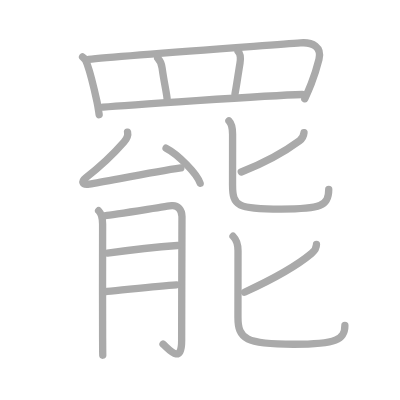
t = 0.00 s
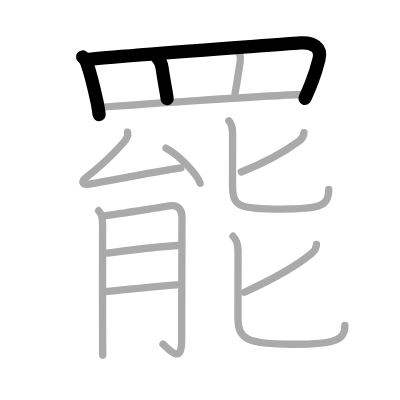
t = 3.00 s
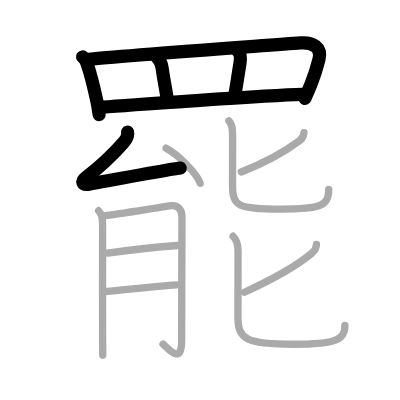
t = 6.00 s
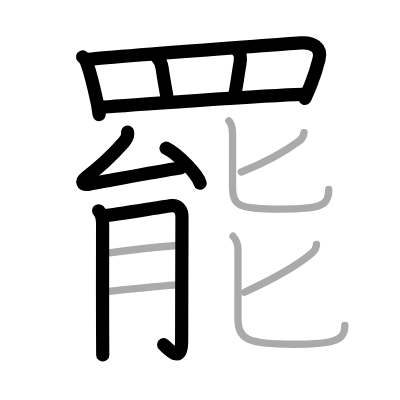
t = 9.00 s
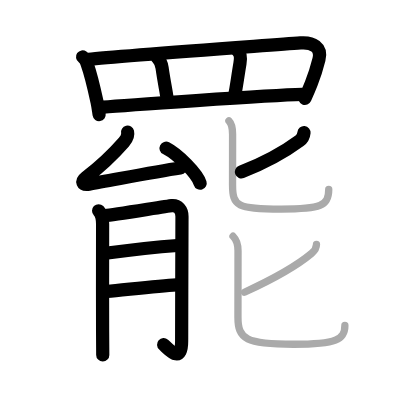
t = 12.00 s
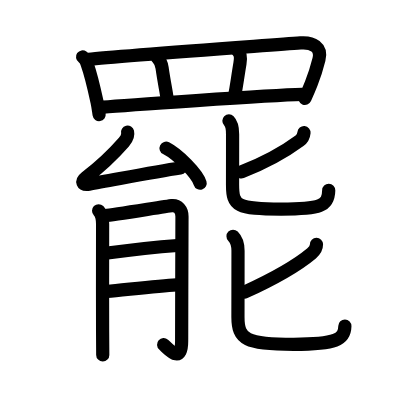
t = 15.00 s

The animated SVG that drew these frames (rendered in a browser with its animation timeline set to each time). Animation: 15 SMIL elements (animate=15); one cycle of 15.00 s.

<?xml version="1.0" standalone="no"?>
<!DOCTYPE svg PUBLIC "-//W3C//DTD SVG 1.1//EN"   "http://www.w3.org/Graphics/SVG/1.1/DTD/svg11.dtd">
<svg width="400px" height="400px"  version="1.1" xmlns="http://www.w3.org/2000/svg">
  <defs>
    <marker id="Triangle" viewBox="0 0 10 10" refX="0" refY="5" markerUnits="strokeWidth" markerWidth="3" style="stroke-opacity:0%;fill:#aaaaaa;" markerHeight="2" orient="auto">
      <path d="M 0 0 L 10 5 L 0 10 z" />
    </marker>
    
    <marker id="Arrow" viewBox="0 0 10 10" refX="5" refY="5" markerUnits="strokeWidth" markerWidth="1.8" style="stroke-opacity:0%;fill:#770000;" markerHeight="2" orient="auto">
      <path d="M 0 4 L 6 4 L 4 1 L 10 5 L 4 9 L 6 6 L 0 6 z" />
        <circle cx="5" cy="5" r="5" />
      </marker>
    
    <marker id="TriangleRed" viewBox="0 0 10 10" refX="0" refY="5" markerUnits="strokeWidth" markerWidth="3" style="stroke-opacity:0%;fill:#CC0000;" markerHeight="2" orient="auto">
      <path d="M 0 0 L 10 5 L 0 10 z" />
    </marker>
    
    <marker id="ArrowRed" viewBox="0 0 10 10" refX="5" refY="5" markerUnits="strokeWidth" markerWidth="1.8" style="stroke-opacity:0%;fill:#CC0000;" markerHeight="2" orient="auto">
      <path d="M 0 4 L 6 4 L 4 1 L 10 5 L 4 9 L 6 6 L 0 6 z" />
        <circle cx="5" cy="5" r="5" />
      </marker>
    
  </defs>
  
  <path style="fill:#ffffff; fill-opacity:100%; fill-rule:evenodd; stroke-width:0;" d="M 0 0 L 400px 0 L 400px 400px L 0 400px L 0 0" />

  <g transform="scale(3.6697247706422 3.6697247706422)">
<path style="fill:none; fill-opacity:0%; fill-rule:evenodd; stroke:#aaaaaa; stroke-opacity:100%; stroke-width: 1.5pt; stroke-linejoin:round; stroke-linecap:round;" d="M22.5 15.51c0.65 0.46 1.05 1.07 1.21 1.83c0.85 2.37 1.67 5.53 2.73 10.42c0.27 1.23 0.41 2.42 0.58 3.49"></path>
<path style="fill:none; fill-opacity:0%; fill-rule:evenodd; stroke:#aaaaaa; stroke-opacity:100%; stroke-width: 1.5pt; stroke-linejoin:round; stroke-linecap:round;" d="M24.13 16.19c7.6-0.84 46.73-3.65 57.76-4.5c3.33-0.26 5.86 1.18 5.03 4.47c-0.51 2.01-0.96 3.76-2.1 6.61c-0.56 1.41-1.16 2.81-1.76 4.15"></path>
<path style="fill:none; fill-opacity:0%; fill-rule:evenodd; stroke:#aaaaaa; stroke-opacity:100%; stroke-width: 1.5pt; stroke-linejoin:round; stroke-linecap:round;" d="M42.97 15.85c0.78 0.78 1.11 2.01 1.2 2.66c0.58 4.11 1.18 6.6 1.37 8.4"></path>
<path style="fill:none; fill-opacity:0%; fill-rule:evenodd; stroke:#aaaaaa; stroke-opacity:100%; stroke-width: 1.5pt; stroke-linejoin:round; stroke-linecap:round;" d="M64.88 14.01c0.74 0.74 0.76 1.75 0.51 3.26c-0.64 3.86-1.1 7.19-1.35 8.22"></path>
<path style="fill:none; fill-opacity:0%; fill-rule:evenodd; stroke:#aaaaaa; stroke-opacity:100%; stroke-width: 1.5pt; stroke-linejoin:round; stroke-linecap:round;" d="M28.1 29.2c4.71-0.42 44.9-3.2 54.25-3.46"></path>
<path style="fill:none; fill-opacity:0%; fill-rule:evenodd; stroke:#aaaaaa; stroke-opacity:100%; stroke-width: 1.5pt; stroke-linejoin:round; stroke-linecap:round;" d="M34.76 36c0.27 1.15-0.3 1.94-1 2.74c-3.86 4.4-6.14 6.44-10.33 9.65c-1.36 1.04-1.1 2.11 0.88 1.79c4.95-0.8 17.32-3.3 24.97-4.42"></path>
<path style="fill:none; fill-opacity:0%; fill-rule:evenodd; stroke:#aaaaaa; stroke-opacity:100%; stroke-width: 1.5pt; stroke-linejoin:round; stroke-linecap:round;" d="M45.25 40.38c3.28 1.69 8.47 6.94 9.29 9.56"></path>
<path style="fill:none; fill-opacity:0%; fill-rule:evenodd; stroke:#aaaaaa; stroke-opacity:100%; stroke-width: 1.5pt; stroke-linejoin:round; stroke-linecap:round;" d="M26.87 57.43c0.79 0.79 1.09 2.07 1.09 3.61c0 2.13-0.04 19.35 0 29.3c0.01 4.1 0.03 6.8 0.05 6.42"></path>
<path style="fill:none; fill-opacity:0%; fill-rule:evenodd; stroke:#aaaaaa; stroke-opacity:100%; stroke-width: 1.5pt; stroke-linejoin:round; stroke-linecap:round;" d="M28.79 58.75c1.67-0.13 16.77-2.58 18.01-2.71c1.7-0.17 2.79 1.21 2.79 2.96c0 4.12-0.09 23.4-0.09 33.87c0 6.72-3.67 2.08-5.07 0.92"></path>
<path style="fill:none; fill-opacity:0%; fill-rule:evenodd; stroke:#aaaaaa; stroke-opacity:100%; stroke-width: 1.5pt; stroke-linejoin:round; stroke-linecap:round;" d="M29.29 68.96c5.72-0.77 14.06-1.69 19.07-2.07"></path>
<path style="fill:none; fill-opacity:0%; fill-rule:evenodd; stroke:#aaaaaa; stroke-opacity:100%; stroke-width: 1.5pt; stroke-linejoin:round; stroke-linecap:round;" d="M29.21 79.42c4.46-0.39 13.72-1.55 18.88-1.81"></path>
<path style="fill:none; fill-opacity:0%; fill-rule:evenodd; stroke:#aaaaaa; stroke-opacity:100%; stroke-width: 1.5pt; stroke-linejoin:round; stroke-linecap:round;" d="M82.84 36.14c-0.09 0.99-0.79 1.9-1.22 2.22c-3.02 2.23-8.27 5.54-15.87 8.51"></path>
<path style="fill:none; fill-opacity:0%; fill-rule:evenodd; stroke:#aaaaaa; stroke-opacity:100%; stroke-width: 1.5pt; stroke-linejoin:round; stroke-linecap:round;" d="M62.38 32.93c0.78 0.78 1 2.2 1 3.62c0 3.21-0.01 12.28-0.01 13.83c0 5.75 1.25 6.6 13.23 6.6c10.89 0 12.98-0.85 12.98-5.35"></path>
<path style="fill:none; fill-opacity:0%; fill-rule:evenodd; stroke:#aaaaaa; stroke-opacity:100%; stroke-width: 1.5pt; stroke-linejoin:round; stroke-linecap:round;" d="M86.24 66.59c0.01 1.09-0.55 1.8-1.33 2.46c-3.46 2.9-8.62 6.16-18.29 10.58"></path>
<path style="fill:none; fill-opacity:0%; fill-rule:evenodd; stroke:#aaaaaa; stroke-opacity:100%; stroke-width: 1.5pt; stroke-linejoin:round; stroke-linecap:round;" d="M63.5 64.38c0.99 0.99 1.36 2.13 1.36 3.93c0 4.69-0.02 16.4-0.02 18.05c0 6.14 2.22 7.46 15.18 7.46c11.74 0 13.96-1.31 13.96-5.15"></path>

<path style="fill:none; fill-opacity:0%; fill-rule:evenodd; stroke:#000000; stroke-opacity:100%; stroke-width: 2.7pt; stroke-linejoin:round; stroke-linecap:round;" d="M22.5 15.51c0.65 0.46 1.05 1.07 1.21 1.83c0.85 2.37 1.67 5.53 2.73 10.42c0.27 1.23 0.41 2.42 0.58 3.49" pathLength="100" stroke-dashoffset="100" stroke-dasharray="100 105"><animate id="dashAnim1" attributeName="stroke-dashoffset" from="100" to="0" dur="1s" calcMode="linear" fill="freeze"/></path>
<path style="fill:none; fill-opacity:0%; fill-rule:evenodd; stroke:#000000; stroke-opacity:100%; stroke-width: 2.7pt; stroke-linejoin:round; stroke-linecap:round;" d="M24.13 16.19c7.6-0.84 46.73-3.65 57.76-4.5c3.33-0.26 5.86 1.18 5.03 4.47c-0.51 2.01-0.96 3.76-2.1 6.61c-0.56 1.41-1.16 2.81-1.76 4.15" pathLength="100" stroke-dashoffset="100" stroke-dasharray="100 105"><animate id="dashAnim2" attributeName="stroke-dashoffset" from="100" to="0" dur="1s" calcMode="linear" begin="dashAnim1.end" fill="freeze"/></path>
<path style="fill:none; fill-opacity:0%; fill-rule:evenodd; stroke:#000000; stroke-opacity:100%; stroke-width: 2.7pt; stroke-linejoin:round; stroke-linecap:round;" d="M42.97 15.85c0.78 0.78 1.11 2.01 1.2 2.66c0.58 4.11 1.18 6.6 1.37 8.4" pathLength="100" stroke-dashoffset="100" stroke-dasharray="100 105"><animate id="dashAnim3" attributeName="stroke-dashoffset" from="100" to="0" dur="1s" calcMode="linear" begin="dashAnim2.end" fill="freeze"/></path>
<path style="fill:none; fill-opacity:0%; fill-rule:evenodd; stroke:#000000; stroke-opacity:100%; stroke-width: 2.7pt; stroke-linejoin:round; stroke-linecap:round;" d="M64.88 14.01c0.74 0.74 0.76 1.75 0.51 3.26c-0.64 3.86-1.1 7.19-1.35 8.22" pathLength="100" stroke-dashoffset="100" stroke-dasharray="100 105"><animate id="dashAnim4" attributeName="stroke-dashoffset" from="100" to="0" dur="1s" calcMode="linear" begin="dashAnim3.end" fill="freeze"/></path>
<path style="fill:none; fill-opacity:0%; fill-rule:evenodd; stroke:#000000; stroke-opacity:100%; stroke-width: 2.7pt; stroke-linejoin:round; stroke-linecap:round;" d="M28.1 29.2c4.71-0.42 44.9-3.2 54.25-3.46" pathLength="100" stroke-dashoffset="100" stroke-dasharray="100 105"><animate id="dashAnim5" attributeName="stroke-dashoffset" from="100" to="0" dur="1s" calcMode="linear" begin="dashAnim4.end" fill="freeze"/></path>
<path style="fill:none; fill-opacity:0%; fill-rule:evenodd; stroke:#000000; stroke-opacity:100%; stroke-width: 2.7pt; stroke-linejoin:round; stroke-linecap:round;" d="M34.76 36c0.27 1.15-0.3 1.94-1 2.74c-3.86 4.4-6.14 6.44-10.33 9.65c-1.36 1.04-1.1 2.11 0.88 1.79c4.95-0.8 17.32-3.3 24.97-4.42" pathLength="100" stroke-dashoffset="100" stroke-dasharray="100 105"><animate id="dashAnim6" attributeName="stroke-dashoffset" from="100" to="0" dur="1s" calcMode="linear" begin="dashAnim5.end" fill="freeze"/></path>
<path style="fill:none; fill-opacity:0%; fill-rule:evenodd; stroke:#000000; stroke-opacity:100%; stroke-width: 2.7pt; stroke-linejoin:round; stroke-linecap:round;" d="M45.25 40.38c3.28 1.69 8.47 6.94 9.29 9.56" pathLength="100" stroke-dashoffset="100" stroke-dasharray="100 105"><animate id="dashAnim7" attributeName="stroke-dashoffset" from="100" to="0" dur="1s" calcMode="linear" begin="dashAnim6.end" fill="freeze"/></path>
<path style="fill:none; fill-opacity:0%; fill-rule:evenodd; stroke:#000000; stroke-opacity:100%; stroke-width: 2.7pt; stroke-linejoin:round; stroke-linecap:round;" d="M26.87 57.43c0.79 0.79 1.09 2.07 1.09 3.61c0 2.13-0.04 19.35 0 29.3c0.01 4.1 0.03 6.8 0.05 6.42" pathLength="100" stroke-dashoffset="100" stroke-dasharray="100 105"><animate id="dashAnim8" attributeName="stroke-dashoffset" from="100" to="0" dur="1s" calcMode="linear" begin="dashAnim7.end" fill="freeze"/></path>
<path style="fill:none; fill-opacity:0%; fill-rule:evenodd; stroke:#000000; stroke-opacity:100%; stroke-width: 2.7pt; stroke-linejoin:round; stroke-linecap:round;" d="M28.79 58.75c1.67-0.13 16.77-2.58 18.01-2.71c1.7-0.17 2.79 1.21 2.79 2.96c0 4.12-0.09 23.4-0.09 33.87c0 6.72-3.67 2.08-5.07 0.92" pathLength="100" stroke-dashoffset="100" stroke-dasharray="100 105"><animate id="dashAnim9" attributeName="stroke-dashoffset" from="100" to="0" dur="1s" calcMode="linear" begin="dashAnim8.end" fill="freeze"/></path>
<path style="fill:none; fill-opacity:0%; fill-rule:evenodd; stroke:#000000; stroke-opacity:100%; stroke-width: 2.7pt; stroke-linejoin:round; stroke-linecap:round;" d="M29.29 68.96c5.72-0.77 14.06-1.69 19.07-2.07" pathLength="100" stroke-dashoffset="100" stroke-dasharray="100 105"><animate id="dashAnim10" attributeName="stroke-dashoffset" from="100" to="0" dur="1s" calcMode="linear" begin="dashAnim9.end" fill="freeze"/></path>
<path style="fill:none; fill-opacity:0%; fill-rule:evenodd; stroke:#000000; stroke-opacity:100%; stroke-width: 2.7pt; stroke-linejoin:round; stroke-linecap:round;" d="M29.21 79.42c4.46-0.39 13.72-1.55 18.88-1.81" pathLength="100" stroke-dashoffset="100" stroke-dasharray="100 105"><animate id="dashAnim11" attributeName="stroke-dashoffset" from="100" to="0" dur="1s" calcMode="linear" begin="dashAnim10.end" fill="freeze"/></path>
<path style="fill:none; fill-opacity:0%; fill-rule:evenodd; stroke:#000000; stroke-opacity:100%; stroke-width: 2.7pt; stroke-linejoin:round; stroke-linecap:round;" d="M82.84 36.14c-0.09 0.99-0.79 1.9-1.22 2.22c-3.02 2.23-8.27 5.54-15.87 8.51" pathLength="100" stroke-dashoffset="100" stroke-dasharray="100 105"><animate id="dashAnim12" attributeName="stroke-dashoffset" from="100" to="0" dur="1s" calcMode="linear" begin="dashAnim11.end" fill="freeze"/></path>
<path style="fill:none; fill-opacity:0%; fill-rule:evenodd; stroke:#000000; stroke-opacity:100%; stroke-width: 2.7pt; stroke-linejoin:round; stroke-linecap:round;" d="M62.38 32.93c0.78 0.78 1 2.2 1 3.62c0 3.21-0.01 12.28-0.01 13.83c0 5.75 1.25 6.6 13.23 6.6c10.89 0 12.98-0.85 12.98-5.35" pathLength="100" stroke-dashoffset="100" stroke-dasharray="100 105"><animate id="dashAnim13" attributeName="stroke-dashoffset" from="100" to="0" dur="1s" calcMode="linear" begin="dashAnim12.end" fill="freeze"/></path>
<path style="fill:none; fill-opacity:0%; fill-rule:evenodd; stroke:#000000; stroke-opacity:100%; stroke-width: 2.7pt; stroke-linejoin:round; stroke-linecap:round;" d="M86.24 66.59c0.01 1.09-0.55 1.8-1.33 2.46c-3.46 2.9-8.62 6.16-18.29 10.58" pathLength="100" stroke-dashoffset="100" stroke-dasharray="100 105"><animate id="dashAnim14" attributeName="stroke-dashoffset" from="100" to="0" dur="1s" calcMode="linear" begin="dashAnim13.end" fill="freeze"/></path>
<path style="fill:none; fill-opacity:0%; fill-rule:evenodd; stroke:#000000; stroke-opacity:100%; stroke-width: 2.7pt; stroke-linejoin:round; stroke-linecap:round;" d="M63.5 64.38c0.99 0.99 1.36 2.13 1.36 3.93c0 4.69-0.02 16.4-0.02 18.05c0 6.14 2.22 7.46 15.18 7.46c11.74 0 13.96-1.31 13.96-5.15" pathLength="100" stroke-dashoffset="100" stroke-dasharray="100 105"><animate id="dashAnim15" attributeName="stroke-dashoffset" from="100" to="0" dur="1s" calcMode="linear" begin="dashAnim14.end" fill="freeze"/></path>

</g>

</svg>  
          
